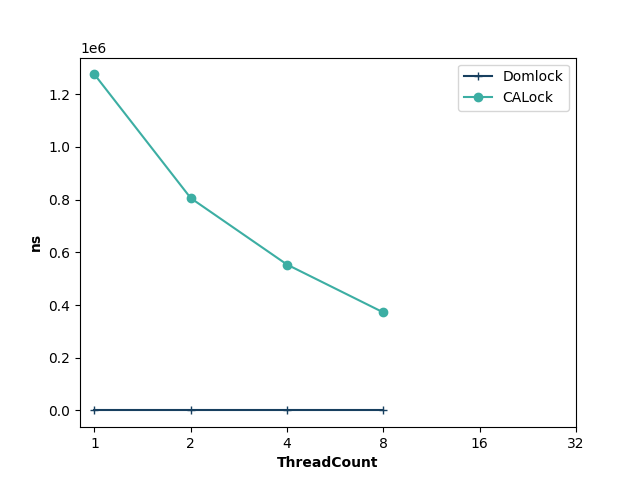

Values plotted in this chart, from the file beside it:
ThreadCount, Domlock, CALock
1, 0, 1275247
2, 0, 805654
4, 0, 553366
8, 0, 371825
